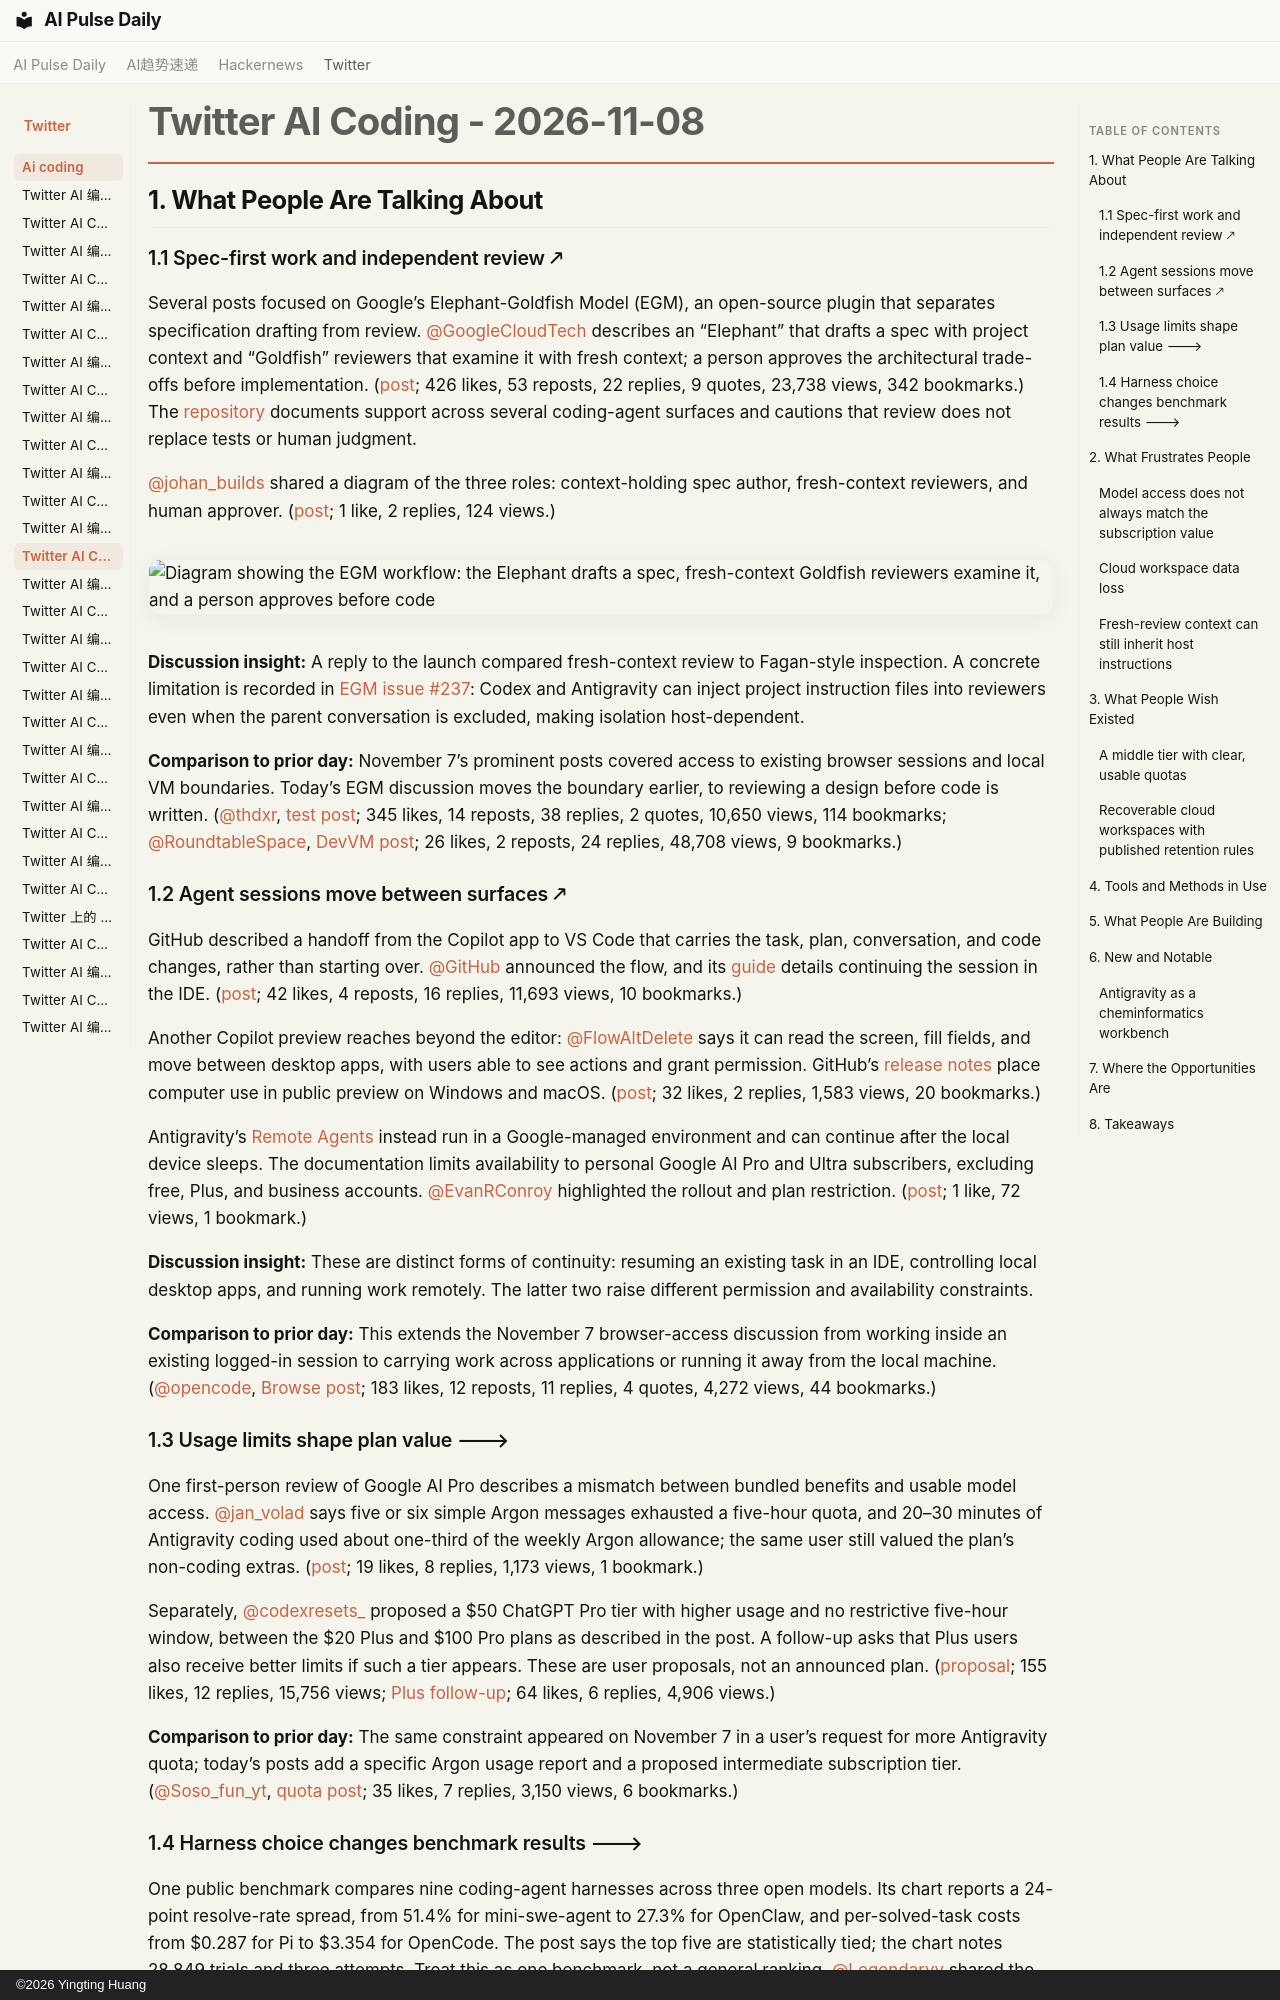

repository: vibewatch/vibewatch.github.io · page: twitter/ai-coding/2026-11-08/index.html · generator: mkdocs · copyright: ©2026 Yingting Huang

# Twitter AI Coding - 2026-11-08

## 1. What People Are Talking About

### 1.1 Spec-first work and independent review 🡕

Several posts focused on Google’s Elephant-Goldfish Model (EGM), an open-source plugin that separates specification drafting from review. [@GoogleCloudTech](https://x.com/GoogleCloudTech) describes an “Elephant” that drafts a spec with project context and “Goldfish” reviewers that examine it with fresh context; a person approves the architectural trade-offs before implementation. ([post](https://x.com/GoogleCloudTech/status/2119203243054023129); 426 likes, 53 reposts, 22 replies, 9 quotes, 23,738 views, 342 bookmarks.) The [repository](https://github.com/google/elephant-goldfish-model) documents support across several coding-agent surfaces and cautions that review does not replace tests or human judgment.

[@johan_builds](https://x.com/johan_builds) shared a diagram of the three roles: context-holding spec author, fresh-context reviewers, and human approver. ([post](https://x.com/johan_builds/status/2119528808890134625); 1 like, 2 replies, 124 views.)

![Diagram showing the EGM workflow: the Elephant drafts a spec, fresh-context Goldfish reviewers examine it, and a person approves before code](https://pbs.twimg.com/media/HWoUGwQbMAAxLOh.jpg)

**Discussion insight:** A reply to the launch compared fresh-context review to Fagan-style inspection. A concrete limitation is recorded in [EGM issue #237](https://github.com/google/elephant-goldfish-model/issues/237): Codex and Antigravity can inject project instruction files into reviewers even when the parent conversation is excluded, making isolation host-dependent.

**Comparison to prior day:** November 7’s prominent posts covered access to existing browser sessions and local VM boundaries. Today’s EGM discussion moves the boundary earlier, to reviewing a design before code is written. ([@thdxr](https://x.com/thdxr), [test post](https://x.com/thdxr/status/2118878460391137310); 345 likes, 14 reposts, 38 replies, 2 quotes, 10,650 views, 114 bookmarks; [@RoundtableSpace](https://x.com/RoundtableSpace), [DevVM post](https://x.com/RoundtableSpace/status/2118874827683774478); 26 likes, 2 reposts, 24 replies, 48,708 views, 9 bookmarks.)

### 1.2 Agent sessions move between surfaces 🡕

GitHub described a handoff from the Copilot app to VS Code that carries the task, plan, conversation, and code changes, rather than starting over. [@GitHub](https://x.com/github) announced the flow, and its [guide](https://github.blog/ai-and-ml/github-copilot/how-to-continue-a-github-copilot-app-session-in-vs-code/) details continuing the session in the IDE. ([post](https://x.com/github/status/2119529896296722931); 42 likes, 4 reposts, 16 replies, 11,693 views, 10 bookmarks.)

Another Copilot preview reaches beyond the editor: [@FlowAltDelete](https://x.com/FlowAltDelete) says it can read the screen, fill fields, and move between desktop apps, with users able to see actions and grant permission. GitHub’s [release notes](https://github.blog/changelog/2026-10-28-github-copilot-app-universe-releases/) place computer use in public preview on Windows and macOS. ([post](https://x.com/FlowAltDelete/status/2119431746764816494); 32 likes, 2 replies, 1,583 views, 20 bookmarks.)

Antigravity’s [Remote Agents](https://antigravity.google/docs/remote-agents/) instead run in a Google-managed environment and can continue after the local device sleeps. The documentation limits availability to personal Google AI Pro and Ultra subscribers, excluding free, Plus, and business accounts. [@EvanRConroy](https://x.com/EvanRConroy) highlighted the rollout and plan restriction. ([post](https://x.com/EvanRConroy/status/2119401522094100931); 1 like, 72 views, 1 bookmark.)

**Discussion insight:** These are distinct forms of continuity: resuming an existing task in an IDE, controlling local desktop apps, and running work remotely. The latter two raise different permission and availability constraints.

**Comparison to prior day:** This extends the November 7 browser-access discussion from working inside an existing logged-in session to carrying work across applications or running it away from the local machine. ([@opencode](https://x.com/opencode), [Browse post](https://x.com/opencode/status/2118895128152621153); 183 likes, 12 reposts, 11 replies, 4 quotes, 4,272 views, 44 bookmarks.)

### 1.3 Usage limits shape plan value 🡒

One first-person review of Google AI Pro describes a mismatch between bundled benefits and usable model access. [@jan_volad](https://x.com/jan_volad) says five or six simple Argon messages exhausted a five-hour quota, and 20–30 minutes of Antigravity coding used about one-third of the weekly Argon allowance; the same user still valued the plan’s non-coding extras. ([post](https://x.com/jan_volad/status/2119513284399223188); 19 likes, 8 replies, 1,173 views, 1 bookmark.)

Separately, [@codexresets_](https://x.com/codexresets_) proposed a $50 ChatGPT Pro tier with higher usage and no restrictive five-hour window, between the $20 Plus and $100 Pro plans as described in the post. A follow-up asks that Plus users also receive better limits if such a tier appears. These are user proposals, not an announced plan. ([proposal](https://x.com/codexresets_/status/2119329341058224507); 155 likes, 12 replies, 15,756 views; [Plus follow-up](https://x.com/codexresets_/status/2119416545054965951); 64 likes, 6 replies, 4,906 views.)

**Comparison to prior day:** The same constraint appeared on November 7 in a user’s request for more Antigravity quota; today’s posts add a specific Argon usage report and a proposed intermediate subscription tier. ([@Soso_fun_yt](https://x.com/Soso_fun_yt), [quota post](https://x.com/Soso_fun_yt/status/2118959006752358704); 35 likes, 7 replies, 3,150 views, 6 bookmarks.)
